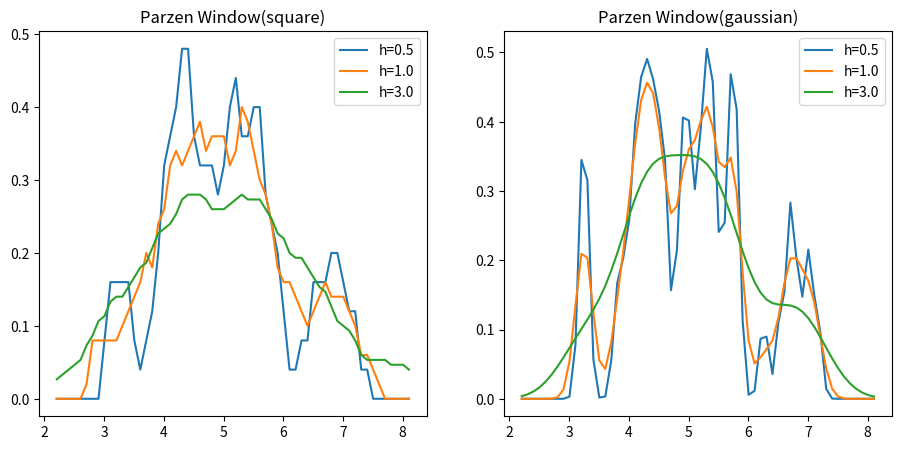

Generate this figure with matplotlib:
# Pattern Recognition 2023 Fall
# [redacted]
# Date: 2023.10.30

import numpy as np
import matplotlib.pyplot as plt

samples = [4.6019, 5.2564, 5.2200, 3.2886, 3.7942,
          3.2271, 4.9275, 3.2789, 5.7019, 3.9945,
          3.8936, 6.7906, 7.1624, 4.1807, 4.9630,
          6.9630, 4.4597, 6.7175, 5.8198, 5.0555,
          4.6469, 6.6931, 5.7111, 4.3672, 5.3927,
          4.1220, 5.1489, 6.5319, 5.5318, 4.2403,
          5.3480, 4.3022, 7.0193, 3.2063, 4.3405,
          5.7715, 4.1797, 5.0179, 5.6545, 6.2577,
          4.0729, 4.8301, 4.5283, 4.8858, 5.3695,
          4.3814, 5.8001, 5.4267, 4.5277, 5.2760]


def Parzen_1d(samples: list,
              kernel: chr,
              h: int,
              resolution = 0.1,
              ):
    """set initial parameters"""
    X = [x for x in np.arange(min(samples)-1, max(samples)+1, resolution)]
    Y = [zero for zero in np.zeros(len(X))]

    if kernel == 'square':
        for element in samples:
            for point in range(len(X)):
                if abs(element - X[point]) < (h / 2):
                    Y[point] += 1 / (h * len(samples))
    elif kernel == 'gaussian':
        hn = h / (len(samples) ** 0.5)
        for element in samples:
            for point in range(len(X)):
                a = (element - X[point]) / hn
                Y[point] += np.exp(-0.5 * a * a) / ((2 * np.pi) ** 0.5) / (len(samples) * hn)

    return Y

if __name__ == '__main__' :
    X = [x for x in np.arange(min(samples) - 1, max(samples) + 1, 0.1)]

    y_square1 = Parzen_1d(samples, 'square', 0.5)
    y_square2 = Parzen_1d(samples, 'square', 1.0)
    y_square3 = Parzen_1d(samples, 'square', 3.0)

    y_gaussian1 = Parzen_1d(samples, 'gaussian', 0.5)
    y_gaussian2 = Parzen_1d(samples, 'gaussian', 1.0)
    y_gaussian3 = Parzen_1d(samples, 'gaussian', 3.0)

    plt.figure(figsize=(11, 5))

    plt.subplot(121)
    plt.plot(X, y_square1, label="h=0.5")
    plt.plot(X, y_square2, label="h=1.0")
    plt.plot(X, y_square3, label="h=3.0")
    plt.title('Parzen Window(square)')
    plt.legend()

    plt.subplot(122)
    plt.plot(X, y_gaussian1, label="h=0.5")
    plt.plot(X, y_gaussian2, label="h=1.0")
    plt.plot(X, y_gaussian3, label="h=3.0")
    plt.title('Parzen Window(gaussian)')
    plt.legend()
    
    plt.savefig('parzen_results.png')
    plt.show()

